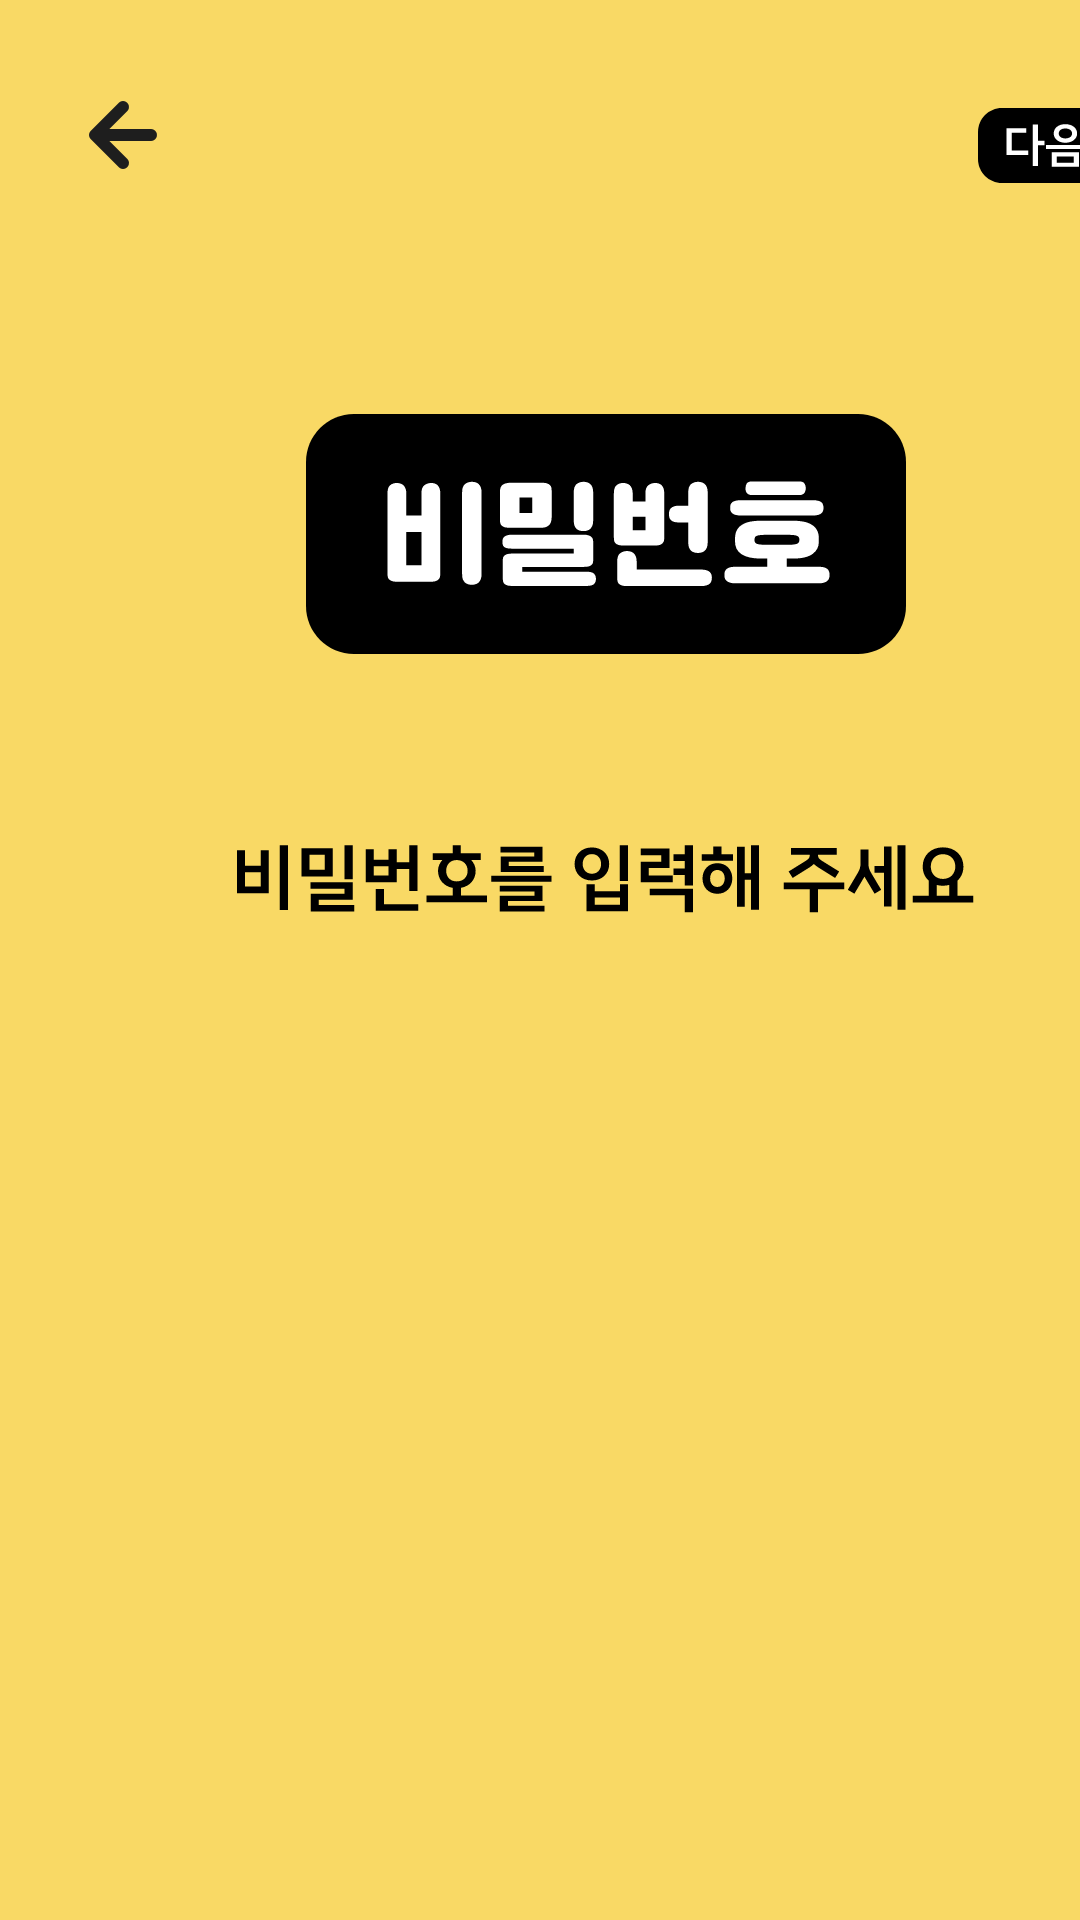

The Android layout XML behind this screen, and the referenced resources:
<!-- AndroidManifest.xml: application theme Theme.Pets_word -->
<!-- res/layout/join_pass.xml -->
<?xml version="1.0" encoding="utf-8"?>
<AbsoluteLayout xmlns:android="http://schemas.android.com/apk/res/android"
    xmlns:app="http://schemas.android.com/apk/res-auto"
    android:layout_width="match_parent"
    android:layout_height="match_parent"
    android:background="@color/ic_launcher_background">

    <ImageView
        android:id="@+id/firstnum2"
        android:layout_width="wrap_content"
        android:layout_height="wrap_content"
        android:layout_x="91dp"
        android:layout_y="344dp"
        android:background="#00ff0000"
        android:src="@drawable/ellipse_7" />

    <ImageView
        android:id="@+id/secondnum2"
        android:layout_width="wrap_content"
        android:layout_height="wrap_content"
        android:layout_x="150dp"
        android:layout_y="343dp"
        android:background="#00ff0000"
        android:src="@drawable/ellipse_7" />

    <ImageView
        android:id="@+id/thirdnum2"
        android:layout_width="wrap_content"
        android:layout_height="wrap_content"
        android:layout_x="208dp"
        android:layout_y="343dp"
        android:background="#00ff0000"
        android:src="@drawable/ellipse_7" />

    <ImageView
        android:id="@+id/fourthnum2"
        android:layout_width="wrap_content"
        android:layout_height="wrap_content"
        android:layout_x="266dp"
        android:layout_y="343dp"
        android:background="#00ff0000"
        android:src="@drawable/ellipse_7" />

    <ImageButton
        android:id="@+id/backward"
        android:layout_width="wrap_content"
        android:layout_height="wrap_content"
        android:layout_x="25dp"
        android:layout_y="29dp"
        android:background="#00ff0000"
        android:src="@drawable/arrow_left" />

    <ImageButton
        android:id="@+id/next"
        android:layout_width="wrap_content"
        android:layout_height="wrap_content"
        android:layout_x="326dp"
        android:layout_y="36dp"
        android:background="#00ff0000"
        android:src="@drawable/next" />

    <ImageView
        android:id="@+id/imageButton10"
        android:layout_width="wrap_content"
        android:layout_height="wrap_content"
        android:layout_x="77dp"
        android:layout_y="138dp"
        android:background="#00ff0000"
        android:src="@drawable/plz_passwd" />

</AbsoluteLayout>
<!-- resources referenced by this layout -->
<resources>
  <color name="ic_launcher_background">#F9D965</color>
  <!-- drawable arrow_left (drawable) -->
  <vector xmlns:android="http://schemas.android.com/apk/res/android"
      android:width="32dp"
      android:height="32dp"
      android:viewportWidth="32"
      android:viewportHeight="32">
    <path
        android:pathData="M25.333,16H6.667M6.667,16L16,25.333M6.667,16L16,6.667"
        android:strokeLineJoin="round"
        android:strokeWidth="4"
        android:fillColor="#00000000"
        android:strokeColor="#1E1E1E"
        android:strokeLineCap="round"/>
  </vector>
  <!-- drawable next (drawable) -->
  <vector xmlns:android="http://schemas.android.com/apk/res/android"
      android:width="45dp"
      android:height="25dp"
      android:viewportWidth="45"
      android:viewportHeight="25">
    <path
        android:pathData="M0,8C0,3.582 3.582,0 8,0H37C41.418,0 45,3.582 45,8V17C45,21.418 41.418,25 37,25H8C3.582,25 0,21.418 0,17V8Z"
        android:fillColor="#000000"/>
    <path
        android:pathData="M18.26,5.524H20.02V10.932H22.18V12.388H20.02V19.332H18.26V5.524ZM16.756,14.196V15.652H9.492V6.772H16.116V8.212H11.236V14.196H16.756ZM24.554,14.74H33.674V19.62H24.554V14.74ZM31.946,16.132H26.282V18.228H31.946V16.132ZM22.698,12.292H35.562V13.684H22.698V12.292ZM25.242,8.516C25.242,6.628 26.826,5.396 29.098,5.396C31.418,5.396 33.034,6.628 33.034,8.516C33.034,10.276 31.418,11.588 29.098,11.588C26.826,11.588 25.242,10.276 25.242,8.516ZM26.922,8.516C26.922,9.46 27.802,10.148 29.114,10.148C30.442,10.148 31.354,9.46 31.354,8.516C31.354,7.46 30.442,6.836 29.114,6.836C27.802,6.836 26.922,7.46 26.922,8.516Z"
        android:fillColor="#ffffff"/>
  </vector>
  <!-- drawable plz_passwd: vector/xml drawable (drawable, 12835 chars, omitted) -->
  <style name="Theme.Pets_word" parent="android:Theme.Material.Light.NoActionBar" />
</resources>
